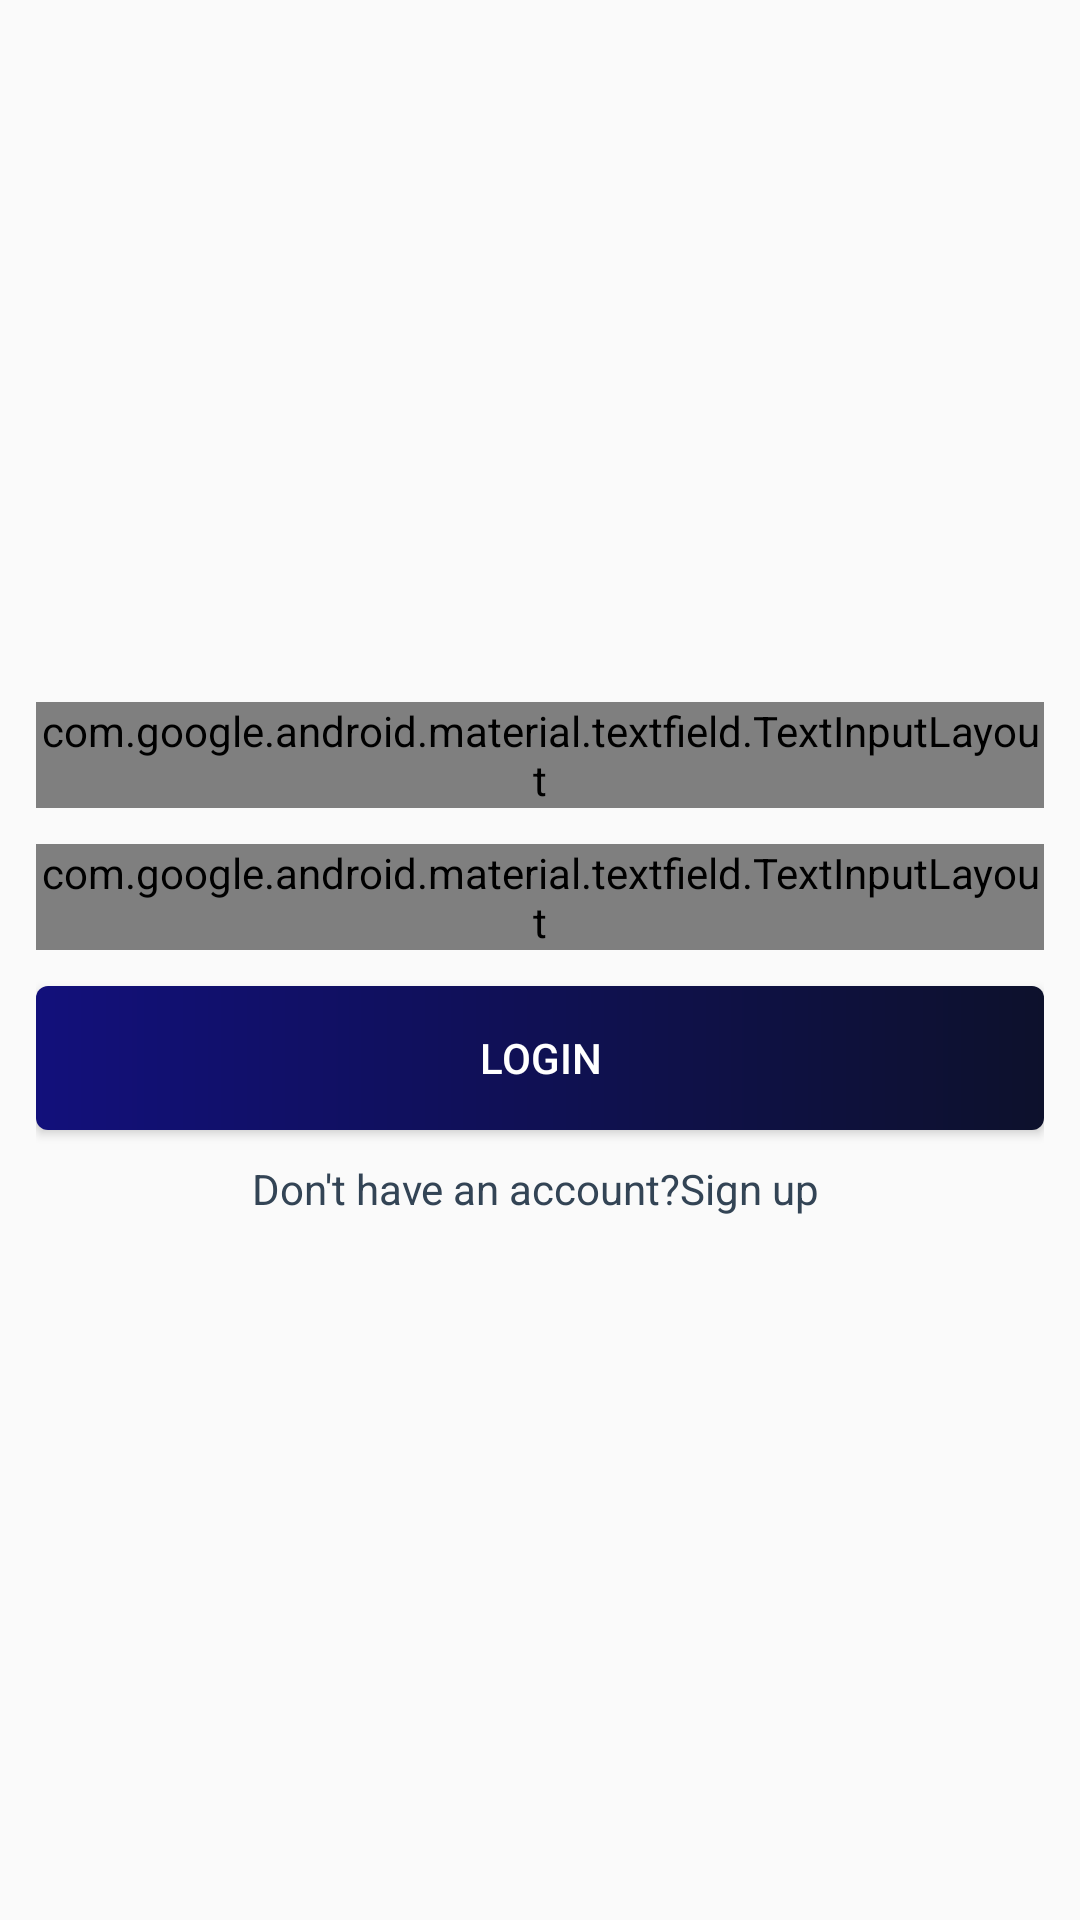

Write the Android layout XML for this screen, with the resource values it uses.
<!-- AndroidManifest.xml: application theme AppTheme -->
<!-- res/layout/activity_login.xml -->
<?xml version="1.0" encoding="utf-8"?>
<RelativeLayout
    xmlns:android="http://schemas.android.com/apk/res/android"
    xmlns:app="http://schemas.android.com/apk/res-auto"
    xmlns:tools="http://schemas.android.com/tools"
    android:layout_width="match_parent"
    android:layout_height="match_parent"
    tools:context=".Login"
    android:padding="12dp">

    <LinearLayout
        android:layout_width="match_parent"
        android:layout_height="wrap_content"
        android:orientation="vertical"
        android:layout_centerInParent="true">

        <com.google.android.material.textfield.TextInputLayout
            style="@style/Widget.MaterialComponents.TextInputLayout.OutlinedBox.Dense"
            android:layout_width="match_parent"
            android:layout_height="wrap_content"
            android:id="@+id/nameWrapper"
            android:layout_marginBottom="12dp"
            android:hint="Email">

            <com.google.android.material.textfield.TextInputEditText
                android:layout_width="match_parent"
                android:layout_height="wrap_content"
                android:id="@+id/email"/>

        </com.google.android.material.textfield.TextInputLayout>

        <com.google.android.material.textfield.TextInputLayout
            style="@style/Widget.MaterialComponents.TextInputLayout.OutlinedBox.Dense"
            android:layout_width="match_parent"
            android:layout_height="wrap_content"
            android:layout_marginBottom="12dp"
            android:hint="password">

            <com.google.android.material.textfield.TextInputEditText
                android:layout_width="match_parent"
                android:layout_height="wrap_content"
                android:id="@+id/pwd"
                android:inputType="textPassword"/>

        </com.google.android.material.textfield.TextInputLayout>

        <Button
            android:layout_width="match_parent"
            android:layout_height="wrap_content"
            android:id="@+id/login"
            android:background="@drawable/but_back"
            android:textColor="#fff"
            android:text="LOGIN"/>

        <TextView
            android:layout_width="match_parent"
            android:layout_height="wrap_content"
            android:id="@+id/signupText"
            android:text="Don't have an account?Sign up "
            android:layout_marginTop="10dp"
            android:gravity="center_horizontal"
            android:textColor="#345"/>

    </LinearLayout>

</RelativeLayout>
<!-- resources referenced by this layout -->
<resources>
  <!-- drawable but_back (drawable) -->
  <?xml version="1.0" encoding="utf-8"?>
  <shape xmlns:android="http://schemas.android.com/apk/res/android"
      android:shape="rectangle">
  
     <corners
         android:radius="4dp"/>
  
     <gradient
         android:startColor="@color/colorPrimary"
         android:endColor="@color/colorPrimaryDark"
         android:angle="360"/>
  
  </shape>
  <style name="AppTheme" parent="Theme.AppCompat.Light.DarkActionBar">
          
          <item name="colorPrimary">@color/colorPrimary</item>
          <item name="colorPrimaryDark">@color/colorPrimaryDark</item>
          <item name="colorAccent">@color/colorAccent</item>
      </style>
  <color name="colorPrimary">#12107b</color>
  <color name="colorPrimaryDark">#0d112c</color>
  <color name="colorAccent">#12107b</color>
</resources>
